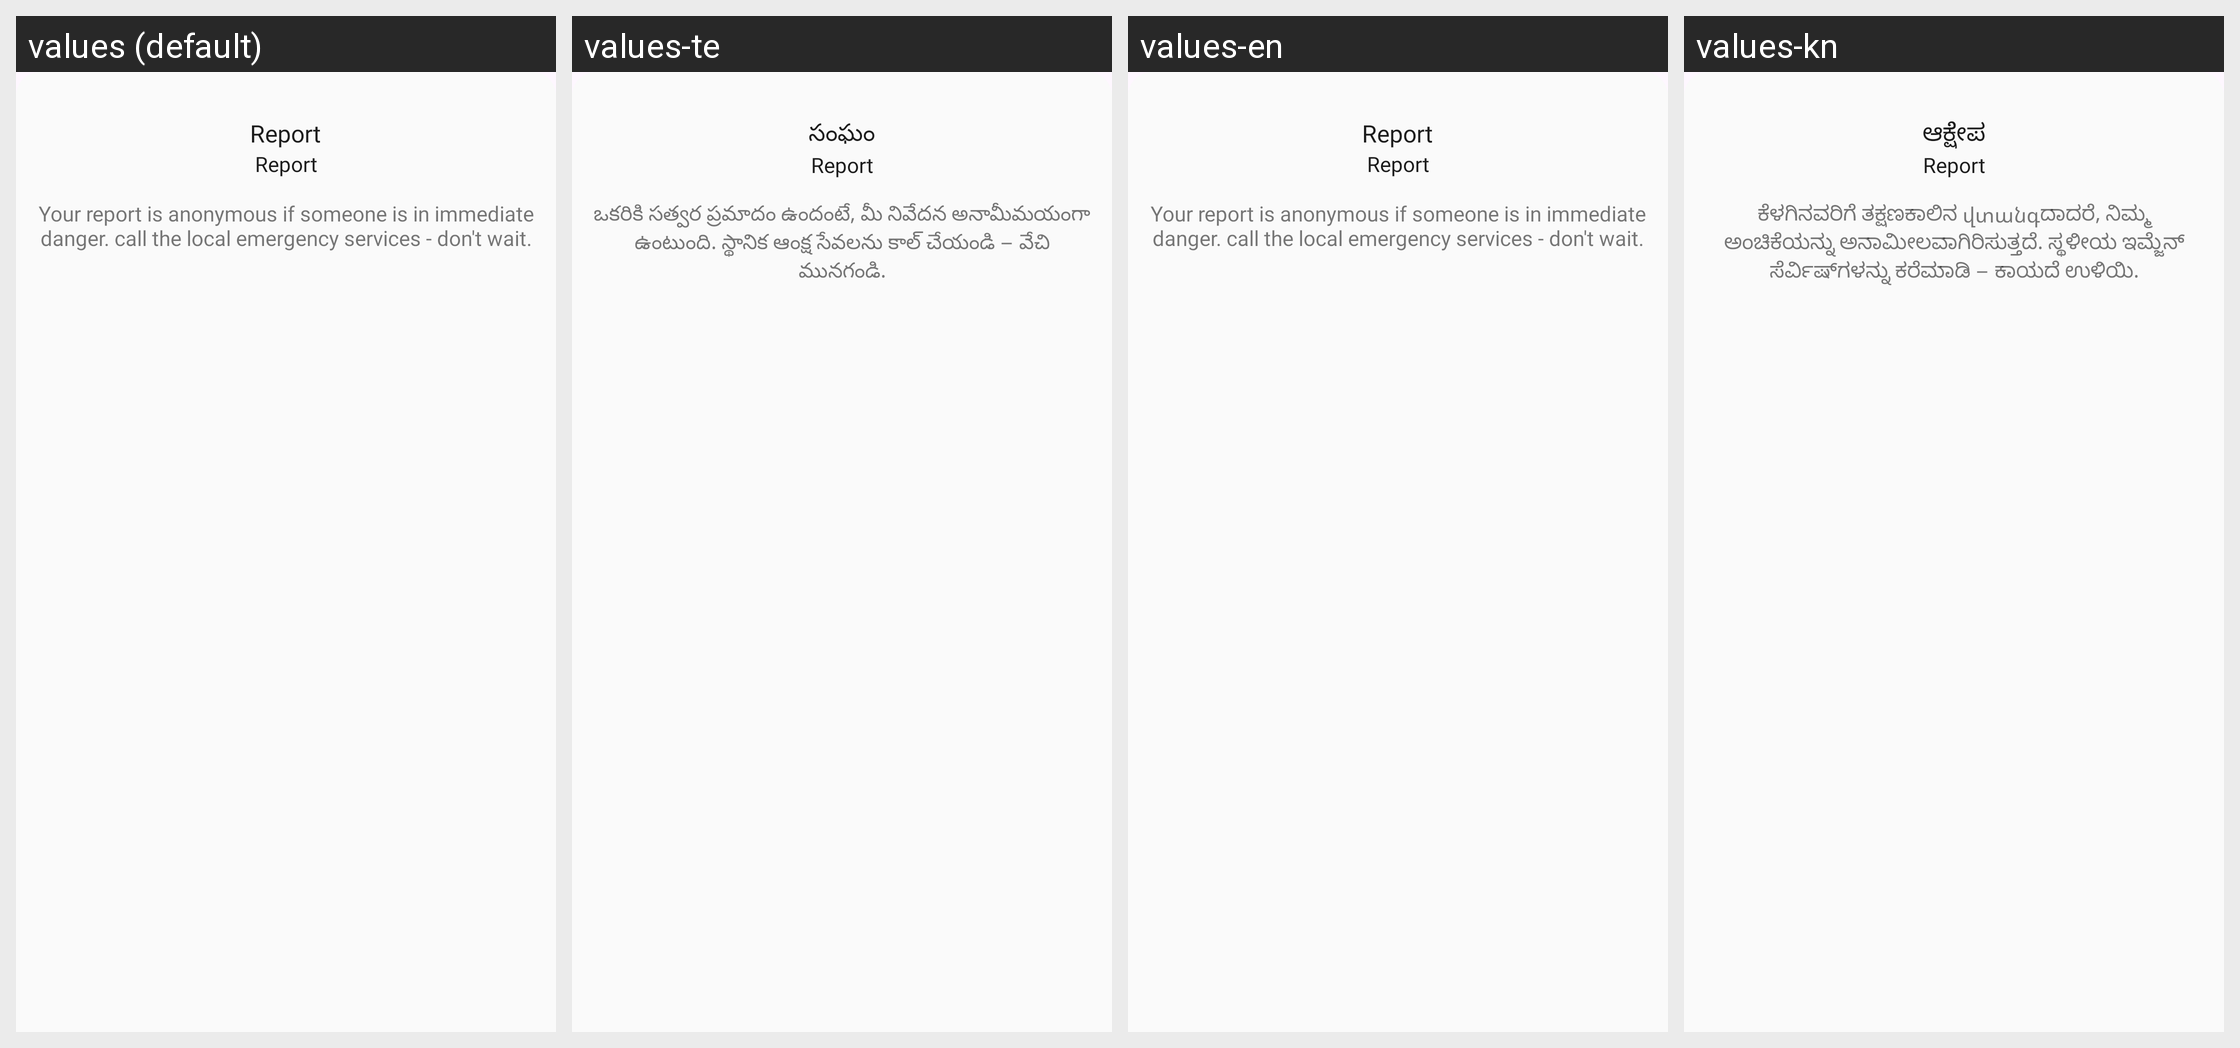

Translations of the strings shown on this Android screen, per locale in the grid:
Android screen res/layout/fragment_report_bottom_sheet.xml rendered under 4 locales, left to right: values (default), values-te, values-en, values-kn. Device: Nexus 5 (rendered at 1080×1920; each locale shown at half size, 540×960, under a caption strip naming it); theme Theme.TheHotelMedia.
Other locales in the repository, not shown: values-gu, values-hi, values-mr.
Strings drawn on this screen, with the default value and each locale's value (text and hints the layout hard-codes, and strings that could not be matched under every locale, appear in the picture but are not listed):

report
  values: Report
  values-te: సంఘం
  values-en: Report
  values-kn: ಆಕ್ಷೇಪ

report_description
  values: Your report is anonymous if someone is in immediate danger. call the local emergency services - don't wait.
  values-te: ఒకరికి సత్వర ప్రమాదం ఉందంటే, మీ నివేదన అనామీమయంగా ఉంటుంది. స్థానిక ఆంక్ష సేవలను కాల్ చేయండి – వేచి మునగండి.
  values-en: Your report is anonymous if someone is in immediate danger. call the local emergency services - don't wait.
  values-kn: ಕೆಳಗಿನವರಿಗೆ ತಕ್ಷಣಕಾಲಿನ վտանգದಾದರೆ, ನಿಮ್ಮ ಅಂಚಿಕೆಯನ್ನು ಅನಾಮೀಲವಾಗಿರಿಸುತ್ತದೆ. ಸ್ಥಳೀಯ ಇಮ್ಜೆನ್ ಸೆರ್ವಿಷ್‌ಗಳನ್ನು ಕರೆಮಾಡಿ – ಕಾಯದೆ ಉಳಿಯಿ.
